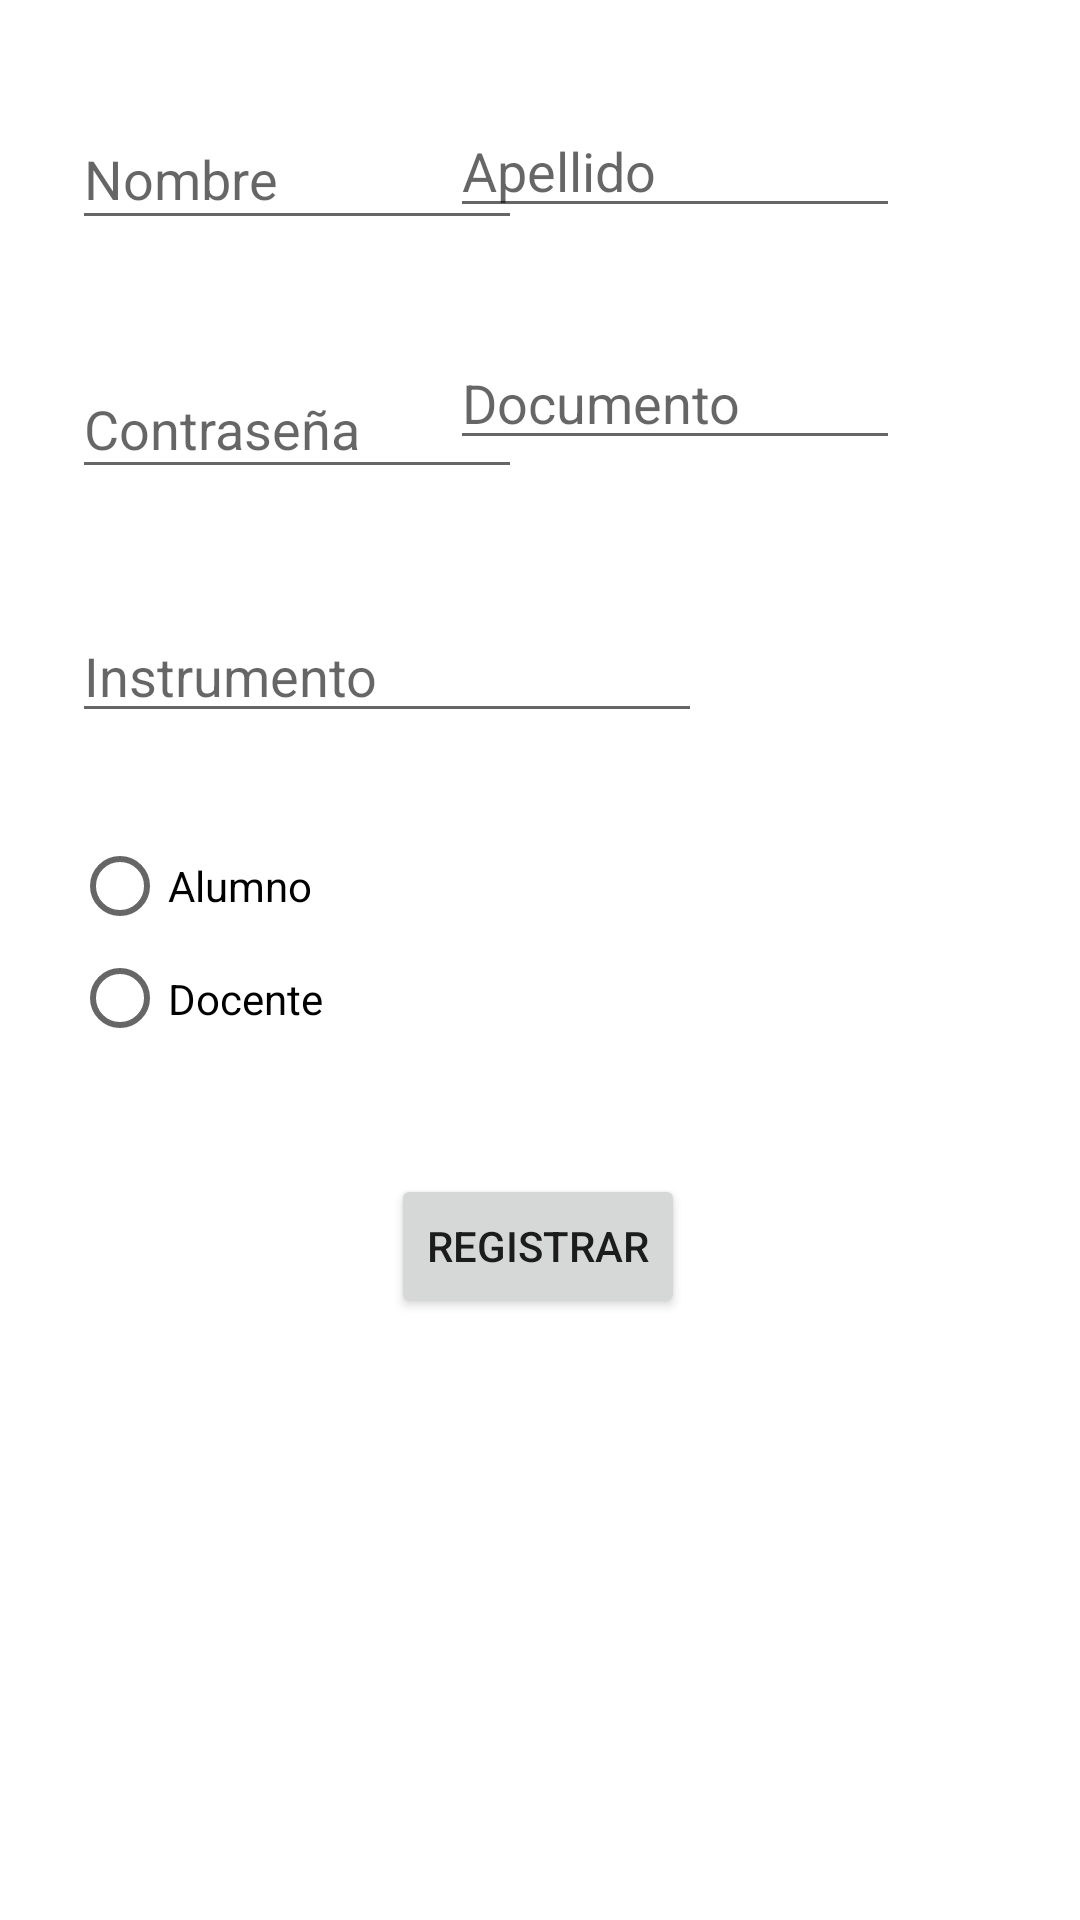

Produce the Android XML layout that renders to this screen, including the resource entries it uses.
<!-- AndroidManifest.xml: application theme Theme.BDConservatorio -->
<!-- res/layout/activity_registro.xml -->
<?xml version="1.0" encoding="utf-8"?>
<androidx.constraintlayout.widget.ConstraintLayout xmlns:android="http://schemas.android.com/apk/res/android"
    xmlns:app="http://schemas.android.com/apk/res-auto"
    xmlns:tools="http://schemas.android.com/tools"
    android:layout_width="match_parent"
    android:layout_height="match_parent"
    tools:context=".Registro">

    <EditText
        android:id="@+id/txt_nombreRegistro"
        android:layout_width="150dp"
        android:layout_height="44dp"
        android:layout_marginStart="24dp"
        android:layout_marginLeft="24dp"
        android:layout_marginTop="36dp"
        android:ems="10"
        android:hint="@string/txt_nombreUsuario"
        android:inputType="textPersonName"
        android:text=""
        app:layout_constraintStart_toStartOf="parent"
        app:layout_constraintTop_toTopOf="parent" />

    <EditText
        android:id="@+id/txt_passRegistro"
        android:layout_width="150dp"
        android:layout_height="43dp"
        android:layout_marginStart="24dp"
        android:layout_marginLeft="24dp"
        android:layout_marginTop="40dp"
        android:ems="10"
        android:hint="@string/txt_passUsuario"
        android:inputType="textPassword"
        app:layout_constraintStart_toStartOf="parent"
        app:layout_constraintTop_toBottomOf="@+id/txt_nombreRegistro" />

    <EditText
        android:id="@+id/txt_instrumentoRegistro"
        android:layout_width="wrap_content"
        android:layout_height="wrap_content"
        android:layout_marginStart="24dp"
        android:layout_marginLeft="24dp"
        android:layout_marginTop="40dp"
        android:ems="10"
        android:hint="@string/txt_instrumentoRegistro"
        android:inputType="textPersonName"
        android:text=""
        app:layout_constraintEnd_toEndOf="parent"
        app:layout_constraintHorizontal_bias="0.0"
        app:layout_constraintStart_toStartOf="parent"
        app:layout_constraintTop_toBottomOf="@+id/txt_passRegistro" />

    <Button
        android:id="@+id/btn_Registrar"
        android:layout_width="wrap_content"
        android:layout_height="wrap_content"
        android:layout_marginTop="40dp"
        android:onClick="Registrar"
        android:text="@string/btn_Registrar"
        app:layout_constraintEnd_toEndOf="parent"
        app:layout_constraintHorizontal_bias="0.498"
        app:layout_constraintStart_toStartOf="parent"
        app:layout_constraintTop_toBottomOf="@+id/radioGroup" />

    <RadioGroup
        android:id="@+id/radioGroup"
        android:layout_width="100dp"
        android:layout_height="wrap_content"
        android:layout_marginStart="24dp"
        android:layout_marginLeft="24dp"
        android:layout_marginTop="32dp"
        app:layout_constraintStart_toStartOf="parent"
        app:layout_constraintTop_toBottomOf="@+id/txt_instrumentoRegistro">

        <RadioButton
            android:id="@+id/rb_alumno"
            android:layout_width="match_parent"
            android:layout_height="38dp"
            android:text="@string/radiobuton_alumno" />

        <RadioButton
            android:id="@+id/rb_docente"
            android:layout_width="match_parent"
            android:layout_height="37dp"
            android:text="@string/radiobuton_docente" />
    </RadioGroup>

    <EditText
        android:id="@+id/txt_apellido"
        android:layout_width="150dp"
        android:layout_height="40dp"
        android:layout_marginTop="36dp"
        android:layout_marginEnd="60dp"
        android:layout_marginRight="60dp"
        android:ems="10"
        android:hint="@string/txt_apellido"
        android:inputType="textPersonName"
        android:text=""
        app:layout_constraintEnd_toEndOf="parent"
        app:layout_constraintTop_toTopOf="parent" />

    <EditText
        android:id="@+id/txt_documento"
        android:layout_width="150dp"
        android:layout_height="wrap_content"
        android:layout_marginTop="36dp"
        android:layout_marginEnd="60dp"
        android:layout_marginRight="60dp"
        android:ems="10"
        android:hint="@string/txt_documento"
        android:inputType="number"
        app:layout_constraintEnd_toEndOf="parent"
        app:layout_constraintTop_toBottomOf="@+id/txt_apellido" />

</androidx.constraintlayout.widget.ConstraintLayout>
<!-- resources referenced by this layout -->
<resources>
  <string name="btn_Registrar">Registrar</string>
  <string name="radiobuton_alumno">Alumno</string>
  <string name="radiobuton_docente">Docente</string>
  <string name="txt_apellido">Apellido</string>
  <string name="txt_documento">Documento</string>
  <string name="txt_instrumentoRegistro">Instrumento</string>
      //activity Alumnos
  <string name="txt_nombreUsuario">Nombre</string>
  <string name="txt_passUsuario">Contraseña</string>
  <style name="Theme.BDConservatorio" parent="Theme.MaterialComponents.DayNight.DarkActionBar">
          
          <item name="colorPrimary">@color/purple_500</item>
          <item name="colorPrimaryVariant">@color/purple_700</item>
          <item name="colorOnPrimary">@color/white</item>
          
          <item name="colorSecondary">@color/teal_200</item>
          <item name="colorSecondaryVariant">@color/teal_700</item>
          <item name="colorOnSecondary">@color/black</item>
          
          <item name="android:statusBarColor" tools:targetApi="l">?attr/colorPrimaryVariant</item>
          
      </style>
  <!-- not gathered from this repository: default colours our renderer supplied (Android Studio template values) -->
  <color name="purple_500">#FF6200EE</color>
  <color name="purple_700">#FF3700B3</color>
  <color name="teal_200">#FF03DAC5</color>
  <color name="teal_700">#FF018786</color>
  <color name="black">#FF000000</color>
  <color name="white">#FFFFFFFF</color>
</resources>
